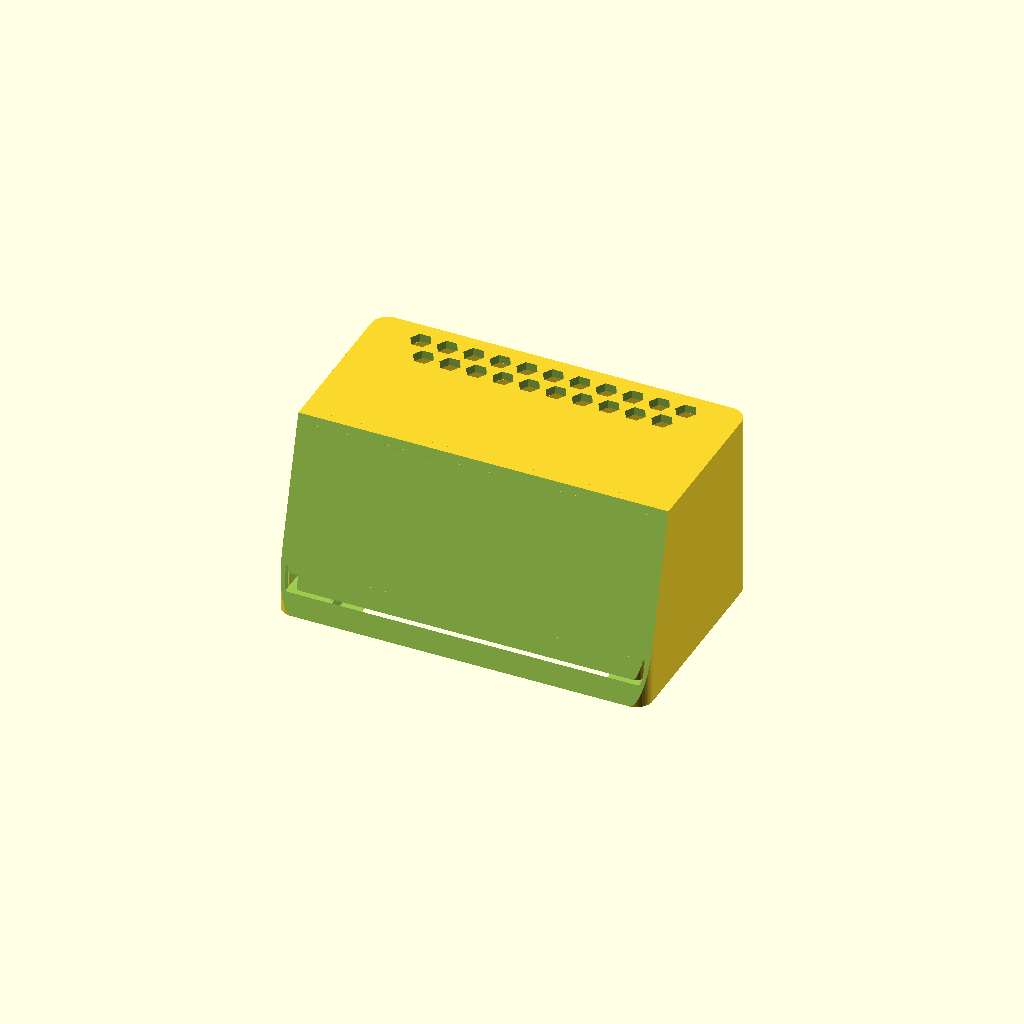
Cell 1: rendered with the file's own defaults.
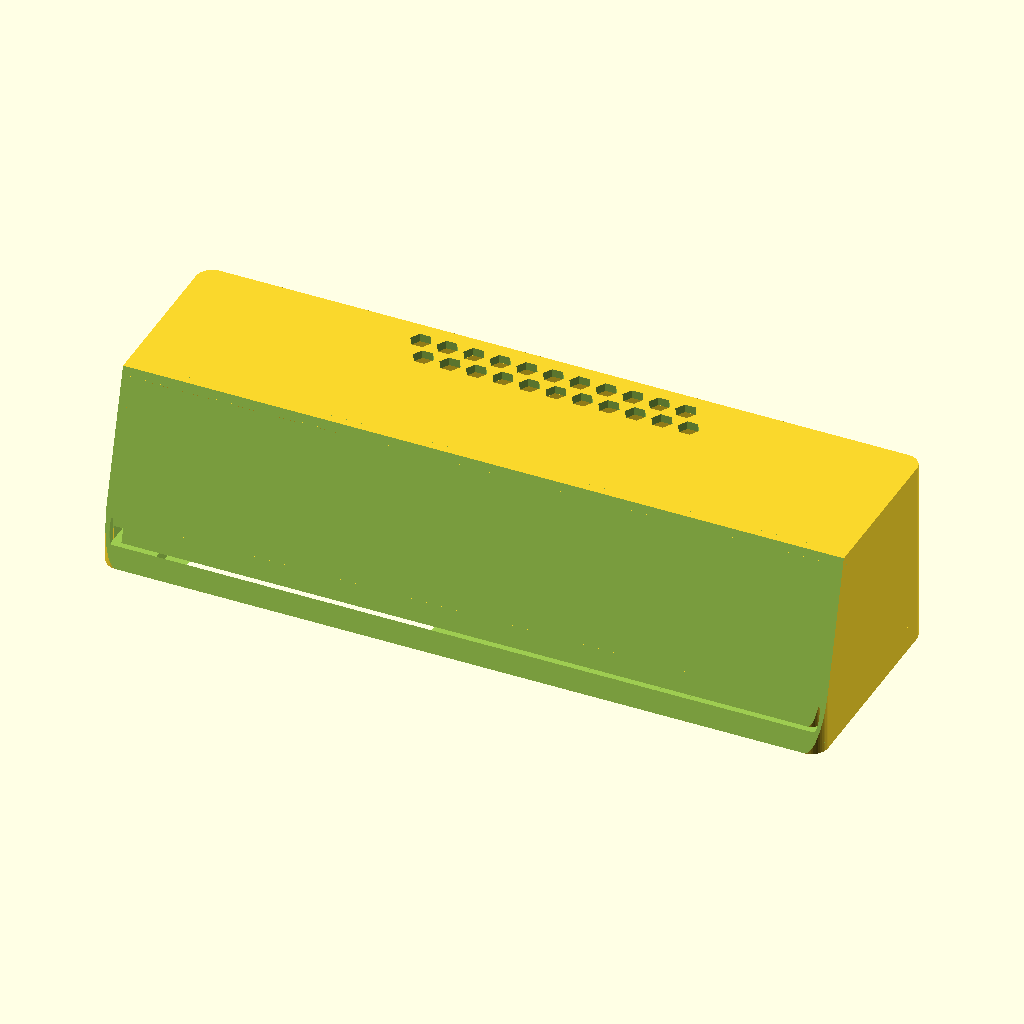
Cell 2 — pcb_w set to 172, the other parameters unchanged.
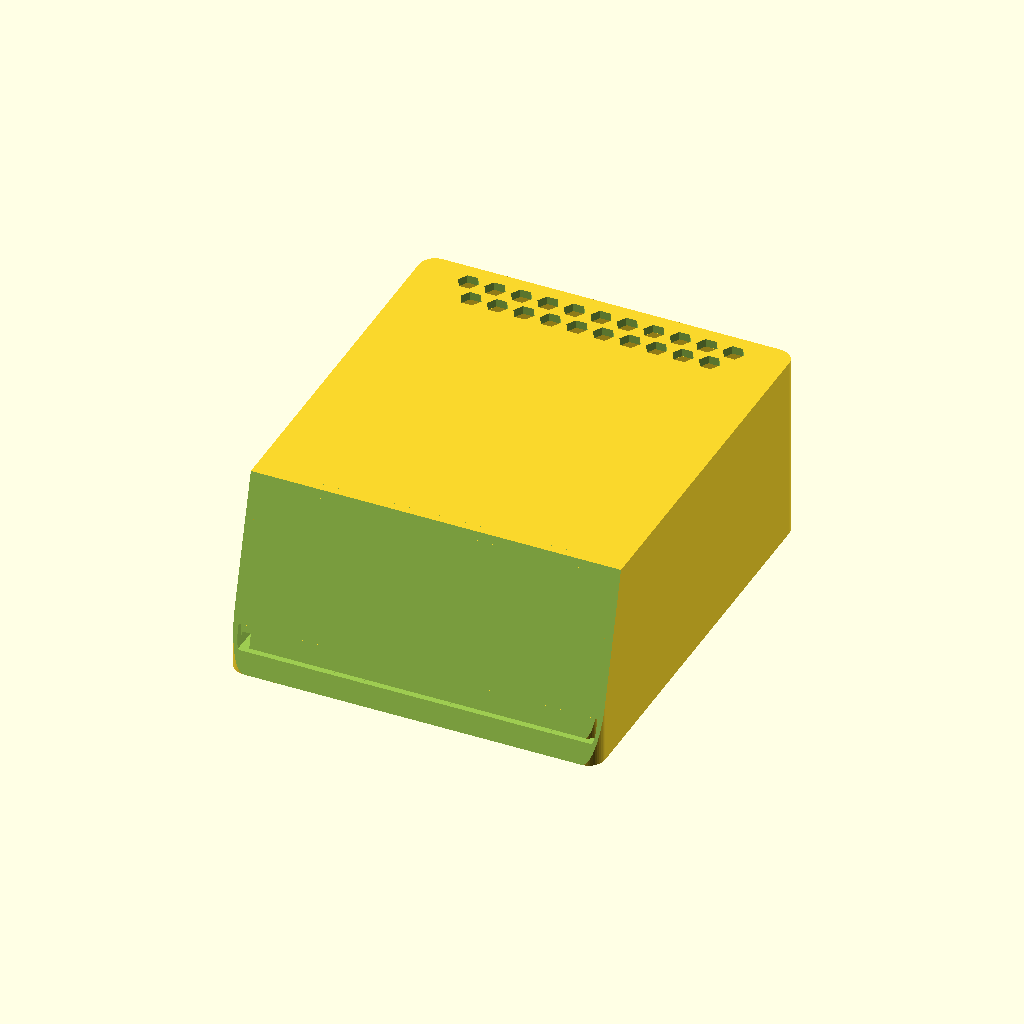
Cell 3 — pcb_h set to 100, the other parameters unchanged.
All cells are drawn from one camera (rotation 55°, 0°, 25°, orthographic, colour scheme Cornfield), so only the parameter changes between them.
OpenSCAD source file case/overwatch_case.scad:
// =====================================================================
// Overwatch - the case
//
// A bezel that shows the PICTURE and nothing else, and an EMPTY tray that
// plugs into the back of it. Two printed parts, no screws, no posts, and
// nothing inside the body at all.
//
// WHAT CHANGED, AND WHY
//
// The version before this had two faults that between them cost a panel.
//
//   1. The aperture was sized to the GLASS and the glass was a press fit
//      in it -- 0.3 mm nominal, which an FDM hole can easily print
//      UNDERSIZE. The only way the panel went in was by being pressed,
//      and pressing a glass module into a too-small hole cracks the flex
//      between the glass and its board. The module then lights up white
//      and never draws, with nothing in any log to say why.
//
//   2. Four snap pegs sat at x=+/-40, y=+/-12 -- INSIDE the panel's
//      +/-43 x +/-25 footprint. To reach their sockets they travelled
//      through the space the board occupies, so assembling it would
//      press four posts into the back of the panel. They were moved out
//      of the corners to save border and never checked against the board.
//
// Both are gone. The lip now overlaps the glass, so the glass does not
// pass through the aperture AT ALL -- it goes in from behind and rests
// against the lip. There is no press fit left to be tight. And there are
// no pegs, because there is nothing inside.
//
// THE HALVES JOIN AT THE RIM. The bezel carries a 1.4 mm rim reaching
// back past the board; the tray's spigot plugs into it. Friction, and the
// join is at the perimeter where there is room for it -- not through the
// middle where the panel is.
//
// PRINT ORIENTATION
//   bezel  face DOWN. The chamfer round the window then prints as an
//          overhang off the bed's first layer, which is where it is
//          cleanest, and the face people look at gets the bed finish.
//   tray   open side UP.
// =====================================================================

$fn = 48;

// ---- the panel, measured -------------------------------------------
pcb_w      = 86.0;
pcb_h      = 50.0;
pcb_t      = 1.6;
glass_w    = 69.0;
glass_h    = 50.0;   // the full height of the board
glass_left =  8.0;   // UNUSED, kept as the raw measurement. Careful:
                     // "left" here is off the photograph, not the
                     // model's +x. See WHICH WAY IS RIGHT.
glass_pro  =  3.4;   // glass stands this proud of its board

// The whole module, front to back: 8.0 measured. Glass 3.4 + PCB 1.6
// leaves 3.0 of ribbon and driver reaching BACK into the tray, which is
// the figure the tray's depth has to start from. The perch was sized
// against an assumed 5.8, so it was conservative rather than wrong.
disp_d     =  8.0;
panel_back = disp_d - glass_pro - pcb_t;   // 3.0, into the tray

// The LIT area, and where it sits on the BOARD.
//
// Measured on the board itself, 2026-09-24: the picture starts 11 mm in
// from one end of the 86 mm board and 17 mm in from the other, so it is
// 58.0 wide and its centre is 3.0 mm off the board's.
//
// Two independent measurements agree on this. Reading off the printed
// case gave 13 and 20 from the CASE edge; with the board inset 2.4 each
// side that is 10.6 and 17.6 from the board edge, against 11 and 17 here
// -- within 0.6 mm. The board reading is the one used, because it does
// not depend on the case having printed to size.
//
// 58.0 also lands 0.4 mm off the nominal 57.6 for a 2.8" 4:3 panel, which
// is the kind of agreement that means both numbers are probably right.
//
// The picture is centred vertically: 3 mm from the board edge at the top
// and 3 at the bottom, measured.
act_w      = 58.0;
// MEASURED too, now. The glass is the board's full 50 mm height and the
// picture starts 3 mm in from the board edge top and bottom, so it is 44
// tall. That was derived as 43.5 (4:3 from the measured 58.0 width); the
// measurement is 0.5 more. 58.0 x 44.0 is 1.318:1 against a nominal
// 1.333, which is either a slightly wide panel or a rounded reading --
// and well inside the 1 mm the window carries either way.
act_h      = 44.0;

// WHICH WAY IS RIGHT
//
// The screen's face is at z=0 and the body runs back to +z, so the
// viewer looks along +z with +y up. In a right-handed frame that puts
// the viewer's RIGHT at NEGATIVE x. Not positive. This is the whole
// trap: every left and right in the notes -- the 11/17 borders, "USB on
// the right" -- is from in front of the screen, and writing them against
// +x mirrors the case. The port lands on the far side and the wide
// border goes with it, and a box this symmetric will not look wrong in
// any render.
//
// So don't write act_cx as a signed guess. Derive it from the border
// the viewer sees on their right, and it cannot come out mirrored.
bez_right  = 17.0;   // border on the viewer's RIGHT, measured
bez_left   = 11.0;   // and on their left -- 11 + 58 + 17 = 86 = pcb_w
act_cx     = -pcb_w / 2 + bez_right + act_w / 2;   // = +3.0

// ---- the ESP32 ------------------------------------------------------
// From the board's own spec sheet, not estimated. The model previously
// carried 52 x 28 with no allowance at all for the pins, which was wrong
// in both directions: 3.7 mm too long, and it would have sat the board
// flat on the floor and bent 38 header pins.
esp_l      = 48.26;  // PCB length
esp_w      = 27.94;  // PCB width
esp_t      =  1.60;  // PCB thickness
esp_pins   =  8.50;  // header pins hanging BELOW the board
esp_shield =  3.10;  // WROOM module, above the board

// USB-C, on the short end. Centred on the width (13.97 from either edge),
// 8.94 across the metal shell, 3.16 tall from the PCB's top surface, and
// it overhangs the board's end by 1.20.
usb_shell_w = 8.94;
usb_shell_h = 3.16;
usb_over    = 1.20;

// The opening has to pass a PLUG, not the receptacle: a USB-C overmould
// is a good deal bigger than the 8.94 x 3.16 socket it goes into. These
// are the spec's maximum cable-plug overmould, so any compliant cable
// fits; usb_fit is the whole allowance, print shrink included (FDM holes
// come out 0.2-0.4 under).
usb_plug_w = 12.35;
usb_plug_h =  6.50;
usb_fit    =  0.60;

function usb_w() = usb_plug_w + usb_fit;   // 12.95
function usb_h() = usb_plug_h + usb_fit;   //  7.10

// ---- the ESP32's perch ----------------------------------------------
// The board lies FLAT against the back wall, component side toward it,
// just below the vents -- the arrangement in the mock-up. Its pins and
// the dupont shells point forward into the body, which is the only place
// with room for them.
//
// THE STANDOFF IS SET BY THE PLUG, NOT THE SOCKET. The connector is only
// 3.16 tall, so 4 mm would clear it. But a USB-C plug's overmould is
// about 7 across, centred on that socket, and at 4 mm it reaches z=39.08
// against a back wall at 38 -- the cable fouls the case before it seats.
//
//   s=4 -> plug reaches 39.08   FOULS
//   s=5 -> plug reaches 38.08   FOULS
//   s=6 -> plug reaches 37.08   clears
// The display's own connectors sit on the BACK of the panel and start
// right at the edge on the case's right-hand side -- negative x, the same
// edge the USB comes out of. The spigot's nose overlaps the board by 1.2
// all the way round, so on that edge it would land straight on them.
//
// Nothing inboard of the spigot's inner face needs any help: that is open
// cavity, 33 deep. Only the 1.2 band where the nose overhangs the board
// is in the way, so that band is cut back over the connectors' height.
// The spigot keeps its full OUTER face there, so it still locates in the
// rim -- it just stops touching the board on that one edge.
panel_conn = 3.4;    // connector height off the board, 3.0 measured + 0.4

esp_stand  = 6.0;    // board's component face to the back wall
// The slot is cut to the BOARD, not to a round number. It used to leave
// 0.50 a side on the width and 0.30 on the thickness -- the board sat in
// it loose enough to rattle.
//
// FDM takes some of this back: a slot prints 0.1-0.2 narrow. So 0.15 a
// side lands near zero slack in the plastic, which is what snug means.
// It is THE number to open up if the board will not go in. Do not force
// it -- forcing a fit is how the first display's flex went.
esp_fit    = 0.15;   // per side, on the width     -> slot 28.24 / 27.94
esp_fit_t  = 0.15;   // total, on the thickness    -> slot  1.75 /  1.60

rail_back  = 1.5;    // material behind the slot
rail_grip  = 1.0;    // how far the rails reach over the board's edges

// ---- the vent -------------------------------------------------------
// Two rows of hexagons across the top of the back wall, with the board
// directly underneath.
//
// The size is not a style choice. The slanted underside has risen to
// y=-15.56 by the time it reaches the back wall, so the usable height
// there is 42.96 -- and the board takes 27.94 of it. That leaves about
// 12 mm for two rows, which sets the cell.
hex_r      = 2.6;
hex_gap    = 1.3;

// ---- clearances -----------------------------------------------------
// 1.0 everywhere the panel touches, not 0.4. The old 0.4 is what made it
// a press fit, and a press fit is what broke the flex.
clear      = 1.0;

// The window is drawn 1 mm LARGER than the lit area all round. Too large
// shows a sliver of the glass's black border, which nobody minds. Too
// small covers picture, which cannot be fixed without reprinting.
act_margin = 1.0;

// ---- the bezel ------------------------------------------------------
wall       = 2.0;
face_w     = pcb_w + 2 * clear + 2 * 1.4;   // 90.8
face_h     = pcb_h + 2 * clear + 2 * 1.4;   // 54.8
corner_r   = 4.0;

lip_t      = 1.2;    // plastic in front of the glass
ap_r       = 0.4;    // window corner radius: half a nozzle, i.e. square

// How far the window opens out toward the face, on the LEFT and RIGHT
// only. The taper is what lets a fingertip reach the corners of the
// picture. Chamfering the top and bottom too cost 3 mm of border where
// there is only 5.4, leaving a 1.4 mm knife edge -- so those stay square.
chamf      = 3.0;

// The rim the tray plugs into. 1.4 is what is left between the PCB pocket
// and the outer face, and it is enough: it locates, it does not carry
// load.
rim_d      = 5.0;
rim_fit    = 0.2;    // per side. THE number to tune if the tray is loose.

bezel_d    = lip_t + glass_pro + pcb_t + rim_d;

// ---- the tray -------------------------------------------------------
// Sized so the TRAY comes out 40.0 deep on its own -- rim_d + tray_d +
// back_t. The assembled case is 6.2 more than that, because the bezel
// stands in front of the tray: 46.2.
tray_d     = 33.0;
back_t     = 2.0;

// ---- the slant ------------------------------------------------------
lean       = 15;     // the underside, so it sits back on a desk

// =====================================================================
// helpers
// =====================================================================

module rrect(w, h, r) {
	hull() for (x = [-1, 1], y = [-1, 1])
		translate([x * (w / 2 - r), y * (h / 2 - r)]) circle(r);
}

module rbox(w, h, d, r) {
	linear_extrude(d) rrect(w, h, r);
}

// Everything below the desk plane: through the bezel's bottom front
// edge, rising at `lean` as it goes back.
module desk_cut(drop = 0) {
	translate([0, -face_h / 2 + drop, 0])
		rotate([-lean, 0, 0])
		translate([-200, -400, -200])
		cube([400, 400, 400]);
}

// The seats for the panel take their corner radius from the CLEARANCE,
// and that is not a style choice.
//
// A sharp corner in a pocket rounded by r clears by r - sqrt(2)*|clear-r|
// while r > clear, and by the full `clear` once r <= clear. So r = clear
// is the point where the corner clears exactly as much as the flats do,
// and going sharper than that buys nothing at all.
//
// It cannot go sharper anyway. The seat's corner is at (44, 26) and the
// outer profile's corner arc is centred at (41.4, 23.4) with r=4, which
// leaves 0.323 mm of wall at a dead-square corner -- under one extrusion,
// so it would print as a hole. Corner relief is out for the same reason:
// a circle centred on the corner has to be smaller than 0.323 to stay
// inside the wall.
//
//    seat r    wall at the corner    corner clearance
//      1.5          0.944                 0.793      (what V1 had)
//      1.0          0.737                 1.000      <- here
//      0.0          0.323                 1.000      unprintable
//
// What actually stopped the first V1 sitting down was the CLEARANCE, not
// the rounding: at clear = 0.4 the board's corner fell 1.556 from the arc
// centre against a 1.5 radius and fouled by 0.056 before the printer
// added its own. At clear = 1.0 it clears by the full millimetre.
seat_r = clear;

// =====================================================================
// front_bezel
// =====================================================================

module front_bezel() {
	// The window sits where the PICTURE is, measured -- see act_cx. It
	// used to be derived from the glass's position on the board, which
	// assumed the lit area was centred on the glass. It is not.
	cx = act_cx;

	ap_w = act_w + 2 * act_margin;
	ap_h = act_h + 2 * act_margin;

	difference() {
		union() {
			rbox(face_w, face_h, lip_t + glass_pro + pcb_t,
			     corner_r);
			// the rim, reaching back past the board for the tray
			translate([0, 0, lip_t + glass_pro + pcb_t])
				difference() {
					rbox(face_w, face_h, rim_d, corner_r);
					translate([0, 0, -1])
						rbox(pcb_w + 2 * clear,
						     pcb_h + 2 * clear,
						     rim_d + 2,
						     corner_r - 1.4);
				}
		}

		// The window, chamfered: narrow at the glass, opening out
		// toward the face. The taper keeps the corners from catching
		// a fingertip on the way to the edge of the picture, and it
		// makes the border look thinner than it is.
		translate([cx, 0, 0])
			hull() {
				// SQUARE corners. The display's own corners are
				// sharp, so a rounded window leaves four
				// crescents of black glass showing at the
				// corners and nothing else. ap_r is half a
				// nozzle: as square as an FDM part gets.
				// Chamfered on the LEFT and RIGHT only -- the
				// height is the same at both ends of the
				// hull, so the top and bottom walls stay
				// square.
				//
				// Chamfering all four edges cost 3.0 mm of
				// border top and bottom, where there is only
				// 5.4 to begin with: it left a 1.4 mm knife
				// edge against sides of 9.4 and 15.4. The
				// sides can afford the taper and the top and
				// bottom cannot, so only the sides get it.
				translate([0, 0, -0.01])
					linear_extrude(0.01)
					rrect(ap_w + 2 * chamf, ap_h, ap_r);
				translate([0, 0, lip_t])
					linear_extrude(0.01)
					rrect(ap_w, ap_h, ap_r);
			}
		// and straight on through the rest of the lip
		translate([cx, 0, lip_t - 0.01])
			linear_extrude(glass_pro + pcb_t + 2)
			rrect(ap_w, ap_h, ap_r);

		// the glass recess -- the glass rests against the lip here.
		// SQUARE, with corner relief: the glass has sharp corners.
		translate([cx, 0, lip_t])
			linear_extrude(glass_pro + pcb_t + 2)
			rrect(glass_w + 2 * clear, glass_h + 2 * clear, seat_r);

		// the board's own pocket, behind the glass. Square too -- and
		// this is the one that mattered: it is the seat that held the
		// first V1 off.
		translate([0, 0, lip_t + glass_pro])
			linear_extrude(pcb_t + rim_d + 2)
			rrect(pcb_w + 2 * clear, pcb_h + 2 * clear, seat_r);

		desk_cut();
	}
}

// The tray's empty volume. One shape, used twice: to hollow the box, and
// to clip whatever stands inside it. Nothing in here may be taken on
// trust to fit -- the underside slants, so the cavity is NARROWER at the
// back than at the front. By the back wall its floor has climbed to
// y = -15.56, and the ESP32's stop reaches -17.57, so unclipped it drove
// a 3 mm tab clean through the bottom of the case.
module tray_inside() {
	difference() {
		union() {
			// Through the SPIGOT it is the spigot's width, less a
			// wall each side -- that part has to stay slim enough
			// to enter the bezel's rim.
			translate([0, 0, -1])
				rbox(pcb_w + 2 * clear - 2 * rim_fit
				     - 2 * wall,
				     pcb_h + 2 * clear - 2 * rim_fit
				     - 2 * wall,
				     rim_d + 1,
				     corner_r - 1.4 - wall);
			// Through the BODY it is the body's width, less a
			// wall each side. It used to carry the spigot's
			// width all the way back, which made the sides 3.6
			// thick instead of 2.0 and cost 1.6 mm a side of
			// room that the body had no reason to give up.
			translate([0, 0, rim_d - 0.01])
				rbox(face_w - 2 * wall, face_h - 2 * wall,
				     tray_d + 0.01, corner_r - wall);
		}
		desk_cut((lip_t + glass_pro + pcb_t) * tan(lean)
			 + wall / cos(lean));
	}
}

// =====================================================================
// back_tray  -- an empty box
// =====================================================================
module back_tray() {
	sp_w = pcb_w + 2 * clear - 2 * rim_fit;   // plugs into the bezel's rim
	sp_h = pcb_h + 2 * clear - 2 * rim_fit;

	// where the nose overhangs the board, on the connector edge
	conn_out = -(pcb_w / 2);            // the board's edge, -43.0
	conn_in  = -(sp_w / 2 - wall) + 1;  // 1 past the spigot's inner face

	difference() {
		union() {
			// the spigot, entering the bezel
			rbox(sp_w, sp_h, rim_d, corner_r - 1.4);
			// the body
			translate([0, 0, rim_d])
				rbox(face_w, face_h, tray_d + back_t,
				     corner_r);
		}

		// Hollow it, leaving the back wall. One cut through both, so
		// the inside is a single empty volume with no step in it.
		//
		// The cavity's FLOOR has to follow the slant, not sit flat.
		// As a plain box its floor was at y=-23.80 while the slanted
		// underside climbs past that at z=7.24 and reaches -15.56 by
		// the back wall -- so from 7 mm back the slant cut the bottom
		// wall clean away and kept going into the cavity. The case
		// had no bottom for most of its length.
		//
		// Offset vertically by wall/cos(lean), which is what gives a
		// true `wall` measured PERPENDICULAR to a sloping face.
		tray_inside();

		// the connector relief -- see panel_conn
		translate([(conn_out + conn_in) / 2, 0, panel_conn / 2 - 1])
			cube([conn_in - conn_out, sp_h + 2, panel_conn + 2],
			     center = true);

		// The USB port, in the RIGHT SIDE wall, positioned from the
		// board rather than guessed. The board's port end butts the
		// wall, the port is centred on the board's width, and it sits
		// usb_shell_h/2 above the PCB's top face.
		//
		// A stadium, not a rectangle -- the plug is round-ended, so a
		// square hole only ever reads as a square hole with a plug
		// rattling in it.
		translate([-(face_w / 2 - wall / 2), 0, usb_z()])
			rotate([0, 90, 0])
			linear_extrude(wall + 2, center = true)
			hull() for (s = [-1, 1])
				translate([0, s * (usb_w() - usb_h()) / 2])
					circle(r = usb_h() / 2, $fn = 48);

		// the vents: two rows of hexagons across the top
		for (row = [0, 1])
			for (i = [-5 : 5]) {
				pitch = 2 * hex_r + hex_gap;
				x = i * pitch + (row == 0 ? 0 : pitch / 2);
				y = vent_top() - hex_r - row * pitch * 0.866;
				if (abs(x) + hex_r < (face_w - 16) / 2)
					// Start INSIDE the cavity, not 1 mm
					// down from the outer face. The wall
					// spans 38..40; this used to start at
					// 39 and left a 1 mm skin across every
					// cell -- the same fault as the port.
					translate([x, y, rim_d + tray_d - 1])
						linear_extrude(back_t + 2)
						circle(r = hex_r, $fn = 6);
			}

		// The SAME slant as the bezel's, continued.
		//
		// The tray sits (lip_t + glass_pro + pcb_t) behind the bezel
		// in the assembly, so for one unbroken underside its cut has
		// to start that much further up the slope. It used to be
		// translate([0,0,rim_d]) desk_cut(wall), which works out 1.00
		// mm off and leaves a step in the line at the joint.
		desk_cut((lip_t + glass_pro + pcb_t) * tan(lean));
	}

	// --- the ESP32's perch -------------------------------------
	//
	// Two rails standing off the back wall, each with a groove the
	// board's long edges slide into. The board goes in from the RIGHT
	// until its port end meets the wall, so the USB-C lines up with the
	// slot by construction.
	//
	// The rails' inner faces sit INSIDE the board's width, which is only
	// possible because it slides in sideways -- they could not capture
	// an edge they did not overlap.
	// Negative x is the viewer's right -- see "WHICH WAY IS RIGHT". The
	// board's port end butts THAT wall, so the USB comes out on the
	// right of the screen, which is where it was asked for.
	x_wall = -(face_w / 2 - wall);    // the board's port end
	x_in   = x_wall + esp_l;          // its inboard end
	z_wall = rim_d + tray_d;          // back wall, inside
	z_comp = z_wall - esp_stand;      // the board's component face
	z_sold = z_comp - esp_t;          // and its solder face

	y_grip = esp_w / 2 - rail_grip;   // the lip's inner edge, over the board
	y_slot = esp_w / 2 + esp_fit;     // where the board's edge stops
	y_out  = y_slot + rail_back;      // the rail's outer face

	// ...clipped to the cavity, so the rails and the stop can be sized
	// for the BOARD without either of them reaching the slanted floor.
	intersection() {
		union() {
			for (y = [-1, 1])
				difference() {
					// the rail
					translate([(x_wall + x_in) / 2,
						   y * (y_grip + y_out) / 2,
						   (z_sold - 1.2 + z_wall)
						   / 2])
						cube([esp_l, y_out - y_grip,
						      z_wall - z_sold + 1.2],
						     center = true);
					// The slot the board's edge slides
					// into. Cut from the centreline
					// outward, so it stays open inboard
					// -- a slot closed on both sides is
					// one the board cannot enter.
					translate([(x_wall + x_in) / 2,
						   y * y_slot / 2,
						   (z_sold + z_comp) / 2])
						cube([esp_l + 2, y_slot,
						      esp_t + esp_fit_t],
						     center = true);
				}

			// the stop at the inboard end
			translate([x_in + 1.5, 0, (z_sold + z_wall) / 2])
				cube([3, 2 * y_out, z_wall - z_sold],
				     center = true);
		}
		tray_inside();
	}
}

// Where the vent field starts, just under the wall's top edge.
function vent_top() = face_h / 2 - 3;

// The USB opening's centre. The connector sits on the board's component
// face, which is esp_stand in from the back wall, and extends back toward
// the wall -- so the shell's middle is half its height further back.
function usb_z() = rim_d + tray_d - esp_stand + usb_shell_h / 2;

// =====================================================================
//   openscad -D 'PART="front"' -o front_bezel.stl overwatch_case.scad
// =====================================================================
PART = "all";

if (PART == "front")     front_bezel();
else if (PART == "back") back_tray();
else {
	front_bezel();
	translate([0, 0, lip_t + glass_pro + pcb_t]) back_tray();
}
Customizer parameters (derived from the source; name, type, default, range or options):
pcb_w: number, default 86
pcb_h: number, default 50
pcb_t: number, default 1.6
glass_w: number, default 69
glass_h: number, default 50
glass_left: number, default 8
glass_pro: number, default 3.4
disp_d: number, default 8
act_w: number, default 58
act_h: number, default 44
bez_right: number, default 17
bez_left: number, default 11
esp_l: number, default 48.26
esp_w: number, default 27.94
esp_t: number, default 1.6
esp_pins: number, default 8.5
esp_shield: number, default 3.1
usb_shell_w: number, default 8.94
usb_shell_h: number, default 3.16
usb_over: number, default 1.2
usb_plug_w: number, default 12.35
usb_plug_h: number, default 6.5
usb_fit: number, default 0.6
